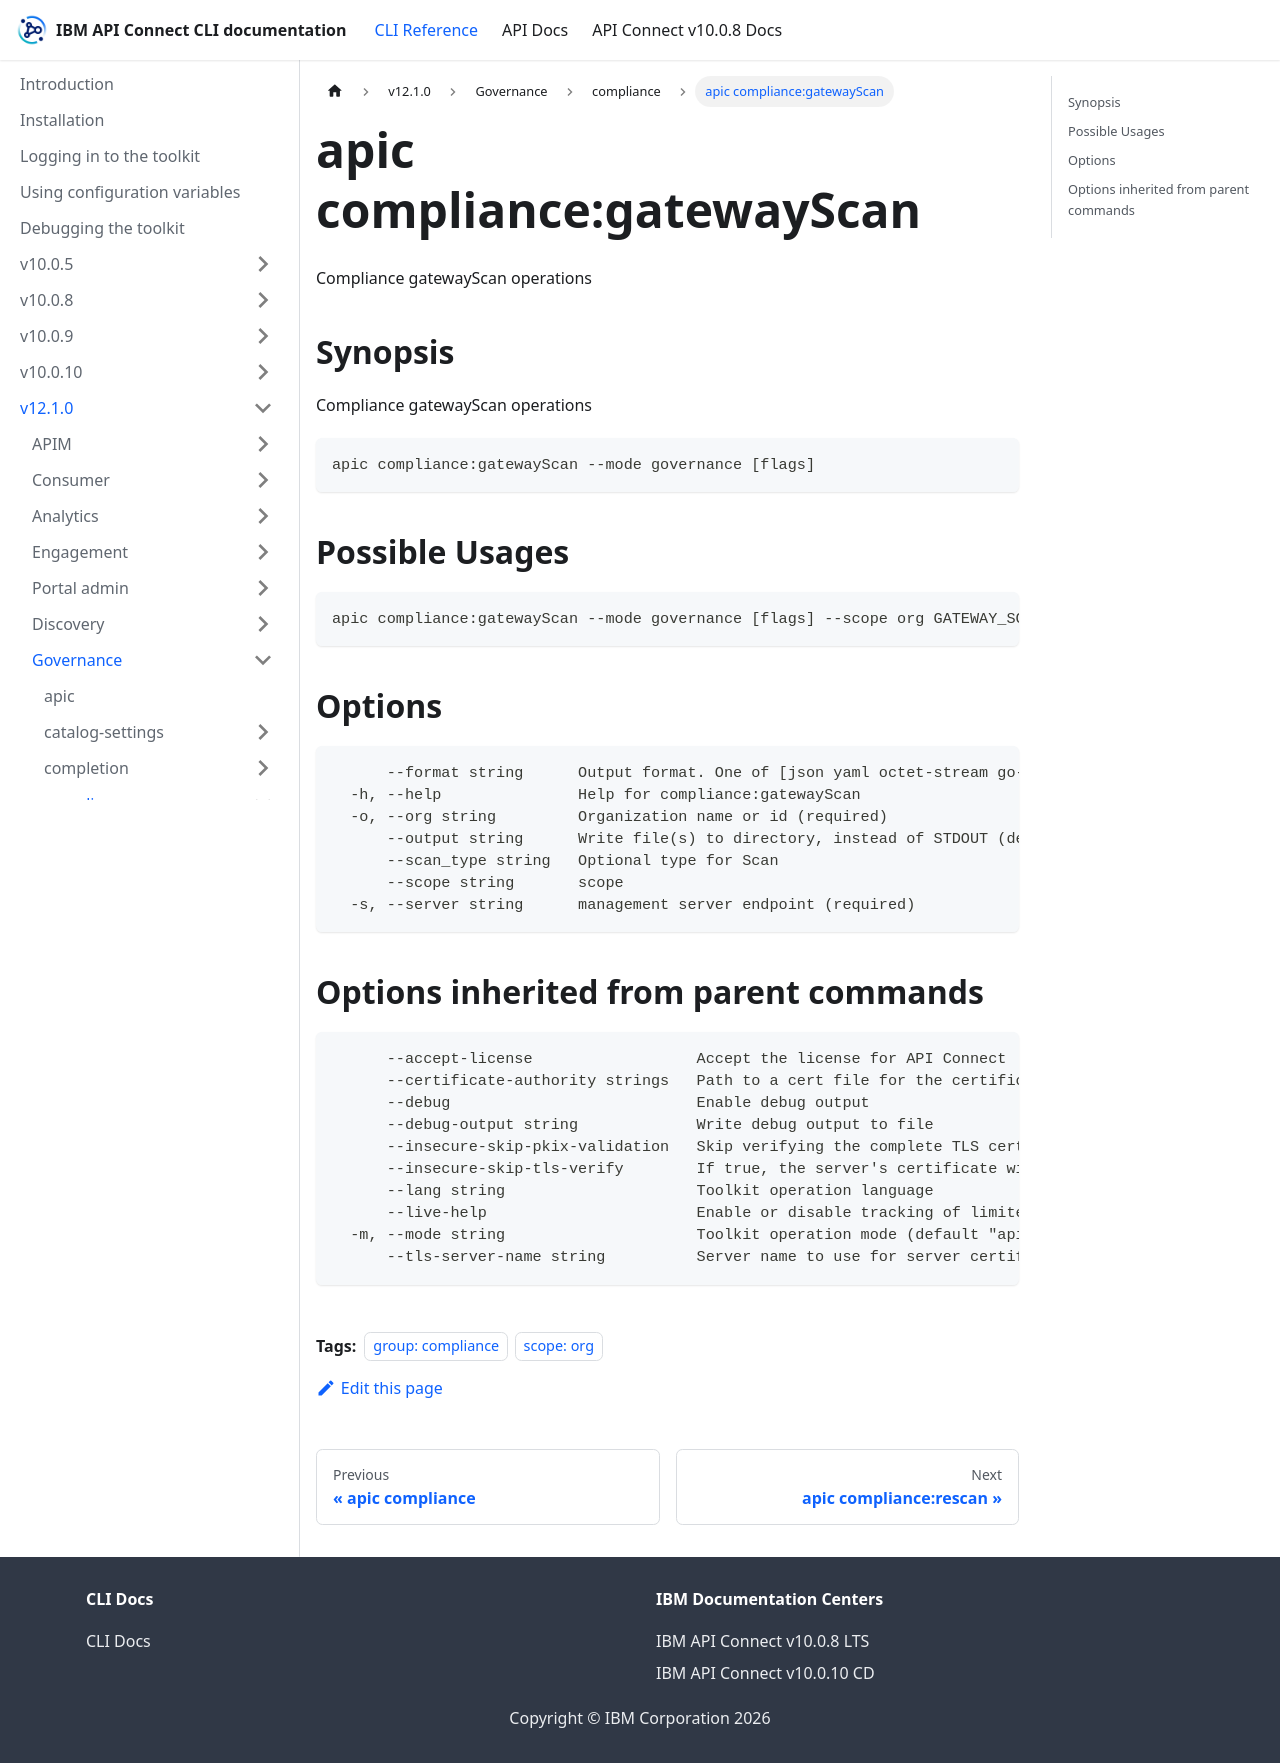

repository: ibm-apiconnect/clidocs · page: docs/v1210/governance/compliance/apic_compliance_gatewayScan.html · generator: docusaurus

---
tags:
- "group: compliance"
- "scope: org"
---
# apic compliance:gatewayScan

Compliance gatewayScan operations

## Synopsis

Compliance gatewayScan operations

```
apic compliance:gatewayScan --mode governance [flags]
```

## Possible Usages

```
apic compliance:gatewayScan --mode governance [flags] --scope org GATEWAY_SCAN_POST_REQUEST_FILE
```

## Options

```
      --format string      Output format. One of [json yaml octet-stream go-template=... go-template-file=...], defaults to yaml.
  -h, --help               Help for compliance:gatewayScan
  -o, --org string         Organization name or id (required)
      --output string      Write file(s) to directory, instead of STDOUT (default "-")
      --scan_type string   Optional type for Scan
      --scope string       scope
  -s, --server string      management server endpoint (required)
```

## Options inherited from parent commands

```
      --accept-license                  Accept the license for API Connect
      --certificate-authority strings   Path to a cert file for the certificate authority
      --debug                           Enable debug output
      --debug-output string             Write debug output to file
      --insecure-skip-pkix-validation   Skip verifying the complete TLS certificate chain (insecure)
      --insecure-skip-tls-verify        If true, the server's certificate will not be checked for validity. This will make your HTTPS connections insecure
      --lang string                     Toolkit operation language
      --live-help                       Enable or disable tracking of limited usage information
  -m, --mode string                     Toolkit operation mode (default "apim")
      --tls-server-name string          Server name to use for server certificate validation. If it is not provided, the hostname used to contact the server is used
```
